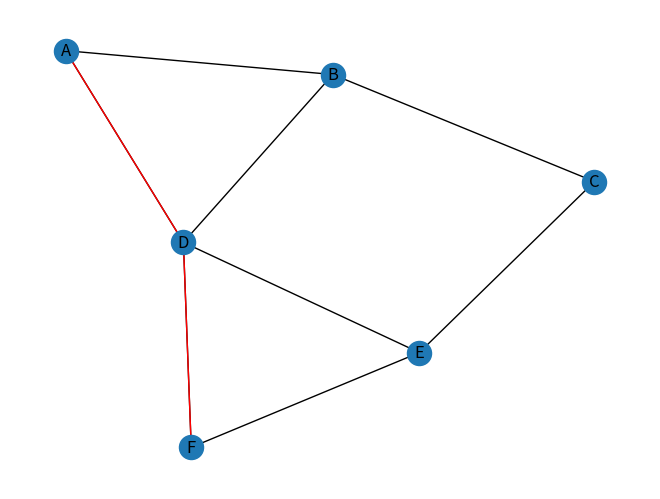

Source code (Python):
import math
import networkx as nx
from matplotlib import pyplot as plt


def dynamic_dijkstra(graph, source):
    dist, prev = {}, {}
    Q = []

    for v in graph.keys():
        dist[v] = math.inf
        prev[v] = None
        Q.append(v)
    dist[source] = 0

    while Q:
        for v in Q:
            u = v if dist[v] == min([dist[v] for v in Q]) else u
        if u:
            Q.remove(u)

        for v in Q:
            for neighbor in graph[v]:
                alt = dist[neighbor] + 1
                if alt < dist[v]:
                    dist[v] = alt
                    prev[v] = neighbor

    return dist, prev


def recursive_dijkstra(graph, source, dist=None, prev=None, Q=None):
    if not dist and not prev and not Q:
        dist, prev = {}, {}
        Q = []

        for v in graph.keys():
            dist[v] = math.inf
            prev[v] = None
            Q.append(v)
        dist[source] = 0

    u = None
    for v in Q:
        u = v if dist[v] == min([dist[v] for v in Q]) else u
    if u:
        Q.remove(u)

    if Q:
        for v in Q:
            for neighbor in graph[v]:
                alt = dist[neighbor] + 1
                if alt < dist[v]:
                    dist[v] = alt
                    prev[v] = neighbor

            return recursive_dijkstra(graph, v, dist, prev, Q)
    else:
        return dist, prev

    # Time complexity: O(n^2) n - number of vertices


def construct_shortest_path(dists, prevs, end_node):
    path = []
    prev = end_node
    for _ in range(dists[end_node] + 1):
        path.append(prev)
        prev = prevs[prev]
    path = path[::-1]

    return path


def print_dijkstra(dists, prevs):
    for d in dists.keys():
        print(f"{d}: {dists[d]}")

    print()

    for p in prevs.keys():
        print(f"{p}: {prevs[p]}")


def construct_graph(graph: dict):
    G = nx.Graph()
    for v in graph.keys():
        for con in graph[v]:
            G.add_edge(v, con)

    return G


def check_graph(graph):
    exception = False
    for v in graph.keys():
        for con in graph[v]:
            if v not in graph[con]:
                print(f"\n\nIncorrect graph: Edge ({v}, {con}) exists, "
                      f"but Edge ({con}, {v}) does not.")
                exception = True
    if exception:
        raise Exception("See above for info (or below, "
                        "I don't understand Python)")


# sample_graph = {
#     'A': ['B', 'C'],
#     'B': ['A', 'D', 'C', 'E'],
#     'C': ['A', 'D', 'B'],
#     'D': ['B', 'C', 'E'],
#     'E': ['D', 'F', 'G', 'B'],
#     'F': ['D', 'E'],
#     'G': ['F']
# }

sample_graph = {
    'A': ['D', 'B'],
    'B': ['A', 'C', 'D'],
    'C': ['B', 'E'],
    'D': ['A', 'B', 'E', 'F'],
    'E': ['D', 'C', 'F'],
    'F': ['D', 'E'],
}

check_graph(sample_graph)


distances, prev_points = recursive_dijkstra(sample_graph, 'A')
print_dijkstra(distances, prev_points)
shortest_path = construct_shortest_path(distances, prev_points, 'F')

G = construct_graph(graph=sample_graph)

vis_path = [(shortest_path[i], shortest_path[i+1])
            for i in range(len(shortest_path) - 1)]
pos = nx.spring_layout(G)
nx.draw(G, pos, with_labels=True)
nx.draw_networkx_edges(G, pos, edgelist=vis_path, edge_color='red')
plt.show()
